Run: headless pygame with SDL's dummy video driver; simulated clock (each Clock.tick advances the game by its frame time, no real sleeping); random seed 0; keys injected as events and as key.get_pressed() state; no mouse input.
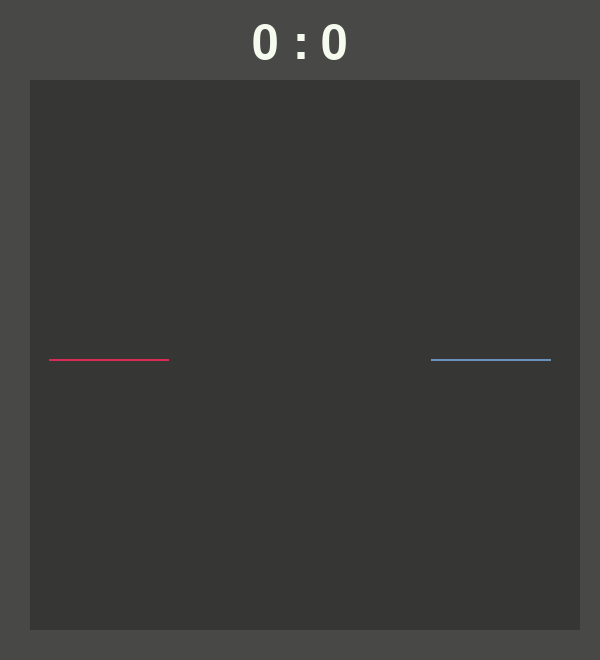
Frame 1 of 4 · flips 1–60 · no input
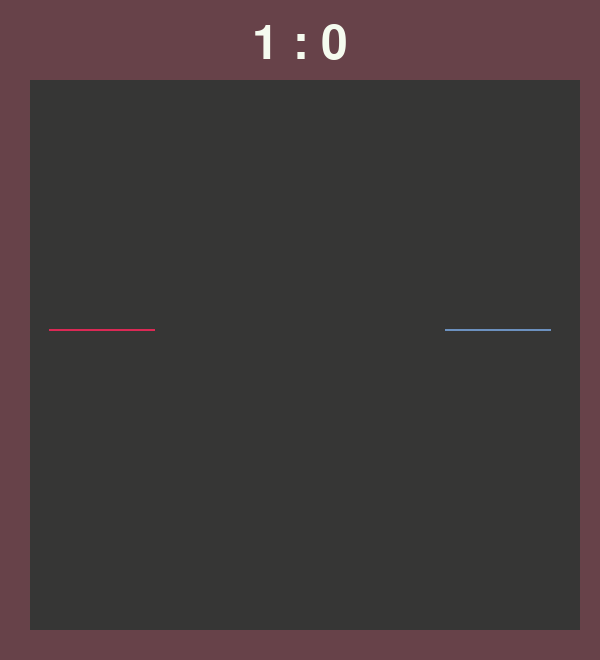
Frame 2 of 4 · flips 61–180 · tapped SPACE, RETURN · held RIGHT (→), D
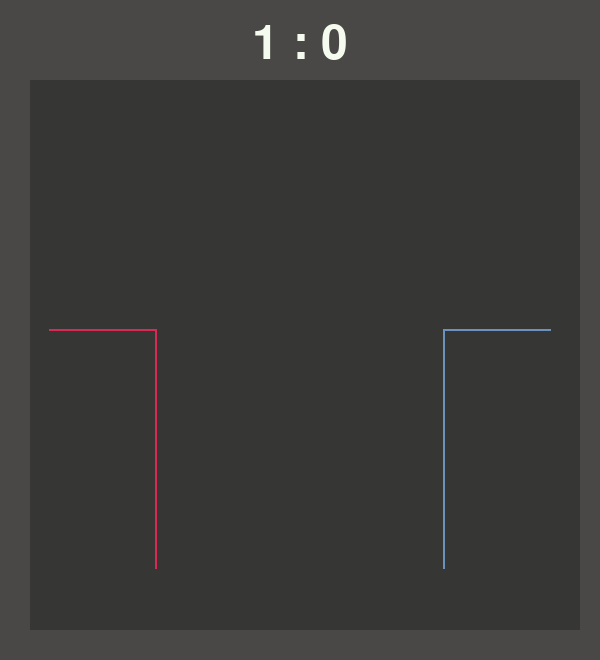
Frame 3 of 4 · flips 181–300 · held DOWN (↓), S
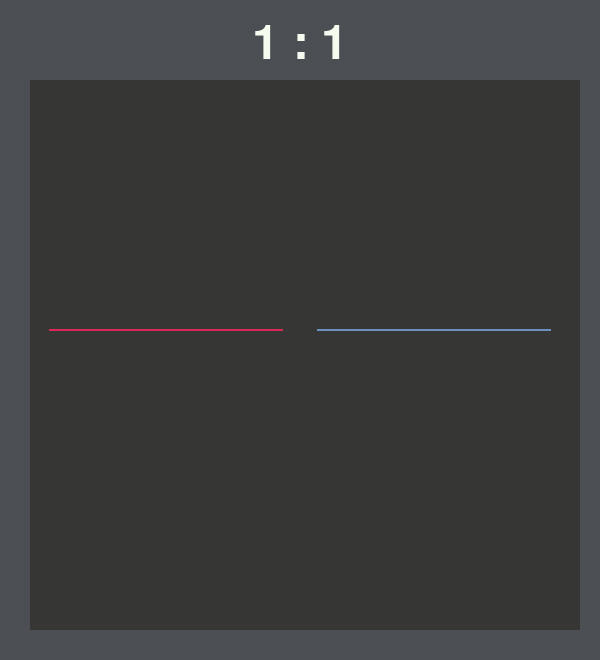
Frame 4 of 4 · flips 301–420 · held LEFT (←), A, UP (↑), W

The pygame program that drew these frames:

import pygame, time

pygame.init()

SCREEN_WIDTH, SCREEN_HEIGHT = 600, 660  # window dimensions
offset = SCREEN_WIDTH - SCREEN_HEIGHT  # vertical space at top of window
screen = pygame.display.set_mode((SCREEN_WIDTH, SCREEN_HEIGHT))  # creates window
pygame.display.set_caption("Tron")  # sets window ///////////////


class Player:
   def __init__(self, x, y, dir, colour, speed=1):
       self.x = x
       self.y = y
       self.speed = speed
       self.dir = dir
       self.colour = colour
       self.rect = pygame.Rect(self.x - 1, self.y - 1, 2, 2)  # player rect object

       self.is_boost = False
       self.start_boost = time.time()  # used to control boost length
       self.boosts = 3

   def draw(self):
       self.rect = pygame.Rect(self.x - 1, self.y - 1, 2, 2)  # redefines rect
       pygame.draw.rect(screen, self.colour, self.rect, 0)  # draws player onto screen

   def move(self):
       if not self.is_boost:  # player isn't currently boosting
           self.x += self.dir[0]
           self.y += self.dir[1]
       else:
           self.x += self.dir[0] * 2
           self.y += self.dir[1] * 2

   def set_dir(self, x, y):
       if not (self.dir[0] != x and self.dir[1] == y or self.dir[0] == x and self.dir[1] != y):
           self.dir = x, y

   def boost(self):
       if self.boosts > 0:
           self.boosts -= 1
           self.is_boost = True
           self.start_boost = time.time()

def gradient(c1, c2, t):
   r = c1[0] + int((c2[0] - c1[0]) * t)
   g = c1[1] + int((c2[1] - c1[1]) * t)
   b = c1[2] + int((c2[2] - c1[2]) * t)

   return (r,g,b)

def reset():
   new_p1 = Player(50, SCREEN_HEIGHT / 2, (2, 0), P1_COLOUR)
   new_p2 = Player(SCREEN_WIDTH - 50, SCREEN_HEIGHT / 2, (-2, 0), P2_COLOUR)
   return new_p1, new_p2


BG_COLOUR = (54, 54, 53)
WALL_COLOUR = (72, 72, 71)
P1_COLOUR = (219, 41, 85)
P2_COLOUR = (108, 145, 191)

# BG_COLOUR = (0, 255, 0)
# WALL_COLOUR = (0, 0, 0)
# P1_COLOUR = (0, 0, 255)
# P2_COLOUR = (255, 0, 0)

FONT_COLOUR = (245, 251, 239)
# FONT_COLOUR = (255, 255, 255)

font = pygame.font.SysFont('roboto mono', 70)

objects = []  # list of all the player objects
path = []  # list of all the path rects in the game
p1 = Player(50, (SCREEN_HEIGHT - offset) / 2, (2, 0), P1_COLOUR)  # creates player
p2 = Player(SCREEN_WIDTH - 50, (SCREEN_HEIGHT - offset) / 2, (-2, 0), P2_COLOUR)
objects.append(p1)
path.append((p1.rect, '1'))
objects.append(p2)
path.append((p2.rect, '2'))

player_score = [0, 0]  # current player score

wall_rects = [pygame.Rect((0, 0, 30, SCREEN_HEIGHT)),  # left
             pygame.Rect((0, 0, SCREEN_WIDTH, 80)),  # top
             pygame.Rect((SCREEN_WIDTH - 20, 0, 30, SCREEN_HEIGHT)),  # right
             pygame.Rect((0, SCREEN_HEIGHT - 30, SCREEN_WIDTH, 30))]  # bottom

new = False

clock = pygame.time.Clock()  # used to regulate FPS
check_time = time.time()  # used to check collisions with rects

keys = [False] * 10

prev_winner = None
FADE_TIMER = 180
timer = 0

while True:
   for event in pygame.event.get():  # gets all event in last tick
       if event.type == pygame.QUIT:  # close button pressed
           pygame.quit()
           quit()
       elif event.type == pygame.KEYDOWN:  # keyboard key pressed
           # P1
           if event.key == pygame.K_w:
               objects[0].set_dir(0, -2)
           elif event.key == pygame.K_s:
               objects[0].set_dir(0, 2)
           elif event.key == pygame.K_a:
               objects[0].set_dir(-2, 0)
           elif event.key == pygame.K_d:
               objects[0].set_dir(2, 0)
           elif event.key == pygame.K_q:
               objects[0].boost()

           # P2
           if event.key == pygame.K_UP:
               objects[1].set_dir(0, -2)
           elif event.key == pygame.K_DOWN:
               objects[1].set_dir(0, 2)
           elif event.key == pygame.K_LEFT:
               objects[1].set_dir(-2, 0)
           elif event.key == pygame.K_RIGHT:
               objects[1].set_dir(2, 0)
           elif event.key == pygame.K_SLASH:
               objects[1].boost()
       elif event.type == pygame.KEYUP:
           if event.key == pygame.K_w:
               keys[0] = False
           elif event.key == pygame.K_s:
               keys[0] = False
           elif event.key == pygame.K_a:
               keys[0] = False
           elif event.key == pygame.K_d:
               keys[0] = False
           elif event.key == pygame.K_q:
               keys[0] = False
           # === Player 2 === #
           if event.key == pygame.K_UP:
               keys[0] = False
           elif event.key == pygame.K_DOWN:
               keys[0] = False
           elif event.key == pygame.K_LEFT:
               keys[0] = False
           elif event.key == pygame.K_RIGHT:
               keys[0] = False
           elif event.key == pygame.K_SLASH:
               keys[0] = False

   # P1
   if keys[0]: objects[0].dir = (0, -2)
   elif keys[1]: objects[0].dir = (0, 2)
   elif keys[2]: objects[0].dir = (-2, 0)
   elif keys[3]: objects[0].dir = (2, 0)
   elif keys[4]: objects[0].boost()

   # P2
   if keys[5]: objects[1].dir = (0, -2)
   elif keys[6]: objects[1].dir = (0, 2)
   elif keys[7]: objects[1].dir = (-2, 0)
   elif keys[8]: objects[1].dir = (2, 0)
   elif keys[9]: objects[1].boost()

   screen.fill(BG_COLOUR)  # clears the screen

   if timer > 0:
       timer -= 1
       final_wall_colour = gradient(WALL_COLOUR, prev_winner.colour, timer / FADE_TIMER * 0.3)
   else:
       final_wall_colour = WALL_COLOUR

   for r in wall_rects:
       pygame.draw.rect(screen, final_wall_colour, r)  # draws the walls

   for o in objects:
       if time.time() - o.start_boost >= 0.5:  # limits boost to 0.5s
           o.is_boost = False

       if (o.rect, '1') in path or (o.rect, '2') in path \
               or o.rect.collidelist(wall_rects) > -1:  # collided with path or wall
           # prevent player from hitting the path they just made
           if (time.time() - check_time) >= 0.1:
               check_time = time.time()

               timer = FADE_TIMER
               if o.colour == P1_COLOUR:
                   prev_winner = objects[1]
                   player_score[1] += 1
               else:
                   prev_winner = objects[0]
                   player_score[0] += 1

               new = True
               new_p1, new_p2 = reset()
               objects = [new_p1, new_p2]
               path = [(p1.rect, '1'), (p2.rect, '2')]
               break
       else:  # not yet traversed
           path.append((o.rect, '1')) if o.colour == P1_COLOUR else path.append((o.rect, '2'))

       o.draw()
       o.move()

   for r in path:
       if new:  # empties the path - needs to be here to prevent graphical glitches
           path = []
           new = False
           break
       if r[1] == '1':
           pygame.draw.rect(screen, P1_COLOUR, r[0], 0)
       else:
           pygame.draw.rect(screen, P2_COLOUR, r[0], 0)

   # display the current score on the screen
   score_text = font.render(f'{player_score[0]} : {player_score[1]}', True, FONT_COLOUR)
   score_text_pos = (SCREEN_WIDTH / 2 - (score_text.get_width() / 2), 20)
   screen.blit(score_text, score_text_pos)

   pygame.display.update()  # flips display

   clock.tick(60)  # regulates FPS
